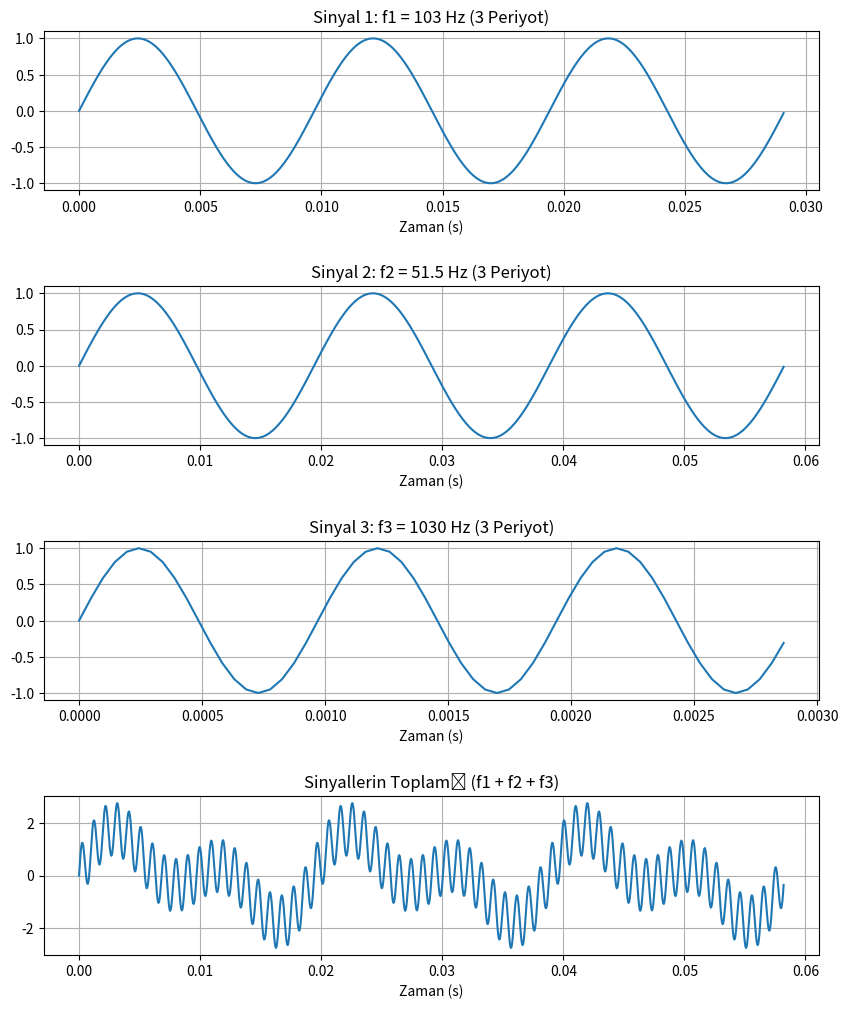

Write Python code to recreate this figure.
import numpy as np
import matplotlib.pyplot as plt

# 1. Temel frekans f0 hesaplama (38, 63, 02)
f0 = 38 + 63 + 2 

# 2. Frekansların tanımlanması
f1 = f0
f2 = f0 / 2
f3 = 10 * f0

# 3. Örnekleme Frekansı (fs) seçimi (Nyquist: fs > 2 * f3)
fs = 20 * f3 

# 4. Görselleştirme (Subplot)
fig, axes = plt.subplots(4, 1, figsize=(10, 12))
plt.subplots_adjust(hspace=0.6)

# Sinyal 1 (f1)
t1 = np.arange(0, 3/f1, 1/fs)
y1 = np.sin(2 * np.pi * f1 * t1)
axes[0].plot(t1, y1)
axes[0].set_title(f'Sinyal 1: f1 = {f1} Hz (3 Periyot)')
axes[0].set_xlabel('Zaman (s)')
axes[0].grid(True)

# Sinyal 2 (f2)
t2 = np.arange(0, 3/f2, 1/fs)
y2 = np.sin(2 * np.pi * f2 * t2)
axes[1].plot(t2, y2)
axes[1].set_title(f'Sinyal 2: f2 = {f2} Hz (3 Periyot)')
axes[1].set_xlabel('Zaman (s)')
axes[1].grid(True)

# Sinyal 3 (f3)
t3 = np.arange(0, 3/f3, 1/fs)
y3 = np.sin(2 * np.pi * f3 * t3)
axes[2].plot(t3, y3)
axes[2].set_title(f'Sinyal 3: f3 = {f3} Hz (3 Periyot)')
axes[2].set_xlabel('Zaman (s)')
axes[2].grid(True)

# Sinyallerin Toplamı
# Görünürlük için en düşük frekansın (f2) zaman penceresi kullanılmıştır
t_sum = np.arange(0, 3/f2, 1/fs)
y_sum = np.sin(2 * np.pi * f1 * t_sum) + np.sin(2 * np.pi * f2 * t_sum) + np.sin(2 * np.pi * f3 * t_sum)
axes[3].plot(t_sum, y_sum)
axes[3].set_title('Sinyallerin Toplamı (f1 + f2 + f3)')
axes[3].set_xlabel('Zaman (s)')
axes[3].grid(True)

plt.show()